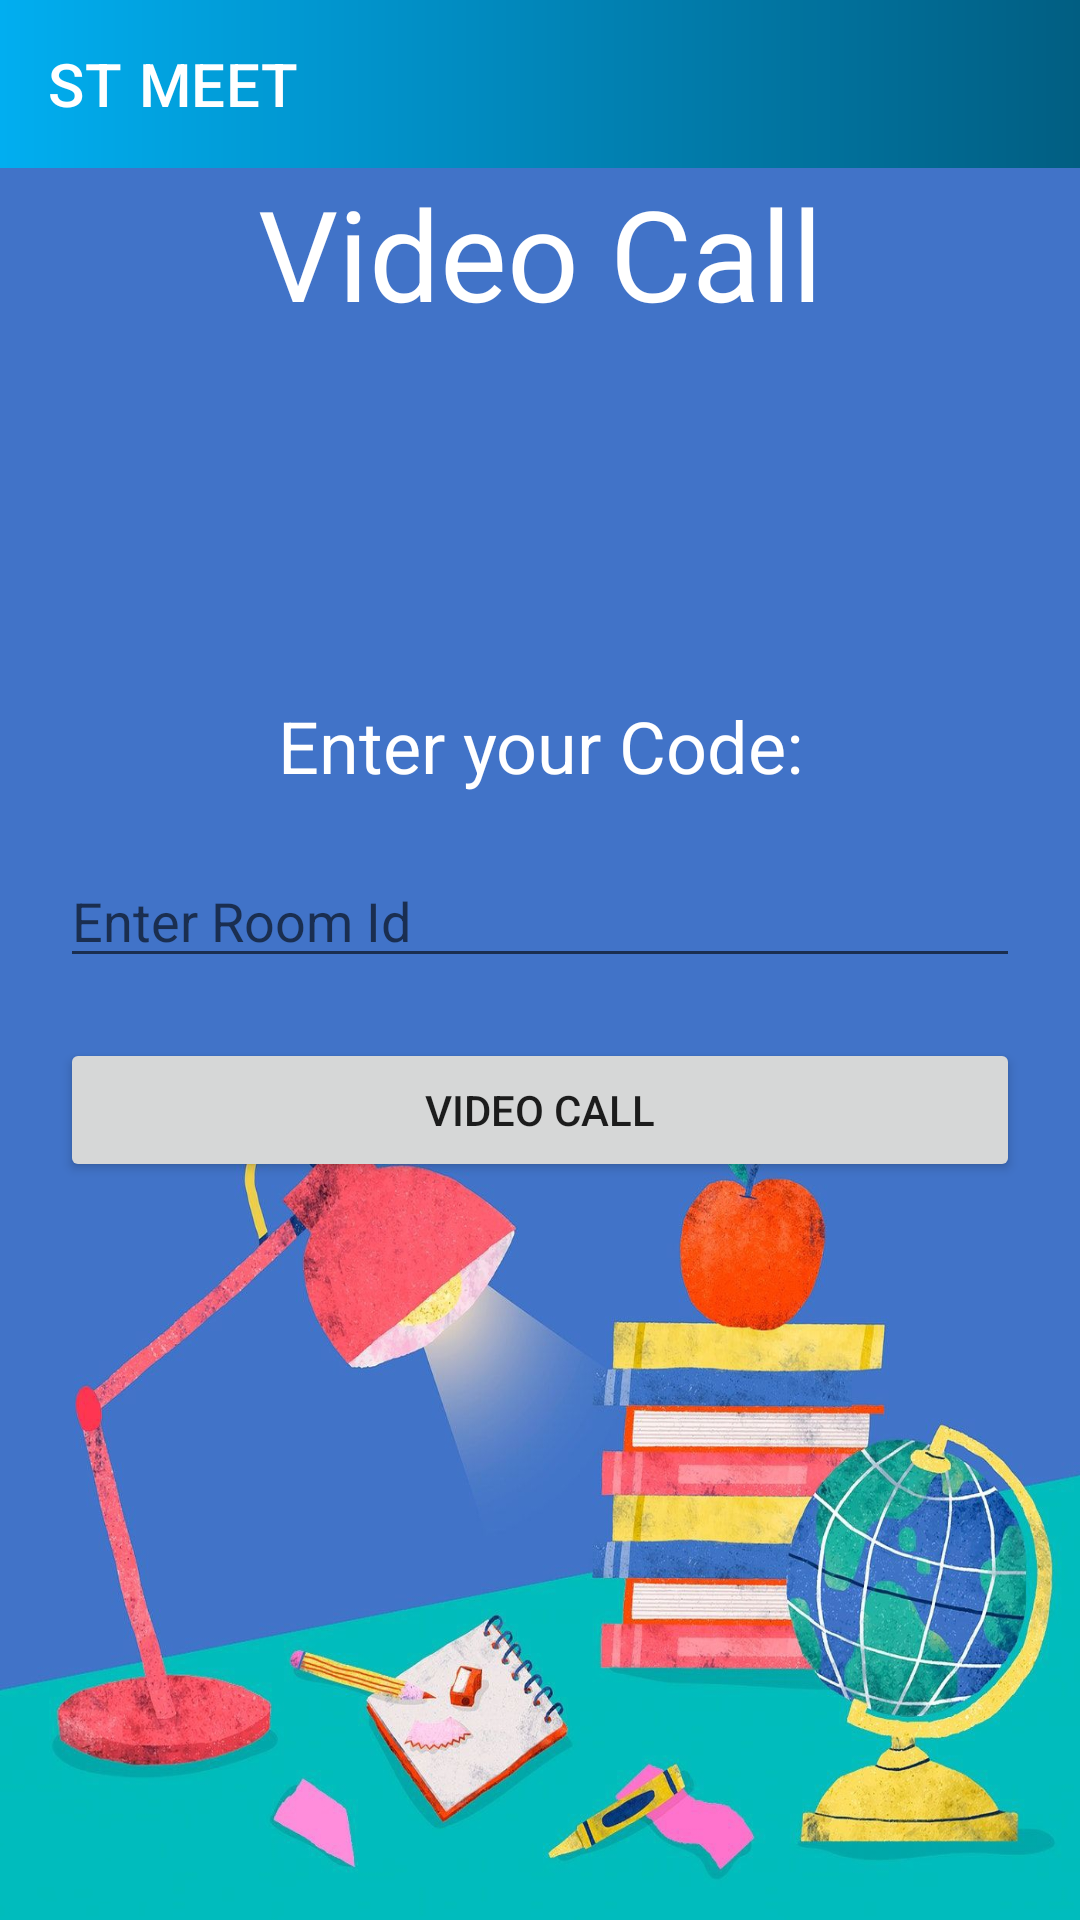

Reconstruct the res/layout file that produces this screen, plus the resources it refers to.
<!-- AndroidManifest.xml: application theme Theme.STMeet -->
<!-- res/layout/activity_teacher_video.xml -->
<?xml version="1.0" encoding="utf-8"?>
<androidx.drawerlayout.widget.DrawerLayout xmlns:android="http://schemas.android.com/apk/res/android"
    xmlns:app="http://schemas.android.com/apk/res-auto"
    xmlns:tools="http://schemas.android.com/tools"
    android:layout_width="match_parent"
    android:layout_height="match_parent"
    android:id="@+id/drawer"
    android:background="@drawable/study3"
    tools:context=".chat.TeacherVideoActivity">


    <LinearLayout
        android:layout_width="match_parent"
        android:layout_height="match_parent"
        android:orientation="vertical"
        android:layout_marginTop="56dp">

        <TextView
            android:id="@+id/textView5"
            android:layout_width="match_parent"
            android:layout_height="wrap_content"
            android:gravity="center"
            android:text="Video Call"
            android:textColor="@color/white"
            android:textSize="42sp"
            android:fontFamily="sans-serif"
            app:layout_constraintEnd_toEndOf="parent"
            app:layout_constraintStart_toStartOf="parent"
            app:layout_constraintTop_toTopOf="parent" />

        <TextView
            android:layout_width="match_parent"
            android:layout_height="wrap_content"
            android:layout_marginTop="120sp"
            android:layout_marginLeft="20sp"
            android:layout_marginRight="20sp"
            android:text="Enter your Code:"
            android:textColor="@color/white"
            android:gravity="center"
            android:textSize="24sp"/>


        <EditText
            android:layout_width="match_parent"
            android:layout_height="wrap_content"
            android:hint="Enter Room Id"
            android:layout_gravity="center"
            android:layout_marginTop="20sp"
            android:layout_marginLeft="20sp"
            android:layout_marginRight="20sp"
            android:textColor="@color/white"
            android:id="@+id/videoId"
            />

        <Button
            android:layout_width="match_parent"
            android:layout_height="wrap_content"
            android:text="Video Call"
            android:layout_margin="20sp"
            android:onClick="videoCall"/>

    </LinearLayout>

    <include
        android:layout_height="match_parent"
        android:layout_width="match_parent"
        layout="@layout/content_main"/>

    <com.google.android.material.navigation.NavigationView
        android:layout_width="wrap_content"
        android:layout_height="match_parent"
        android:id="@+id/navmenu"
        app:menu="@menu/teacher_menu"
        app:headerLayout="@layout/drawer_header"
        android:layout_gravity="start"/>



</androidx.drawerlayout.widget.DrawerLayout>
<!-- res/layout/content_main.xml (included above) -->
<?xml version="1.0" encoding="utf-8"?>
<androidx.constraintlayout.widget.ConstraintLayout xmlns:android="http://schemas.android.com/apk/res/android"
    android:layout_width="match_parent"
    android:layout_height="match_parent"
    xmlns:app="http://schemas.android.com/apk/res-auto"
    xmlns:tools="http://schemas.android.com/tools"
    >

    <androidx.appcompat.widget.Toolbar
        android:id="@+id/toolbar"
        android:layout_width="match_parent"
        android:layout_height="?attr/actionBarSize"
        app:title="ST MEET"
        app:titleTextColor="@color/white"
        app:layout_constraintEnd_toEndOf="parent"
        android:background="@drawable/bg1"
        android:gravity="center"
        app:layout_constraintStart_toStartOf="parent"
        app:layout_constraintTop_toTopOf="parent"
        android:theme="@style/ThemeOverlay.AppCompat.Dark"/>

</androidx.constraintlayout.widget.ConstraintLayout>
<!-- res/layout/drawer_header.xml (included above) -->
<?xml version="1.0" encoding="utf-8"?>
<androidx.appcompat.widget.LinearLayoutCompat
    xmlns:android="http://schemas.android.com/apk/res/android"
    android:layout_width="match_parent"
    android:layout_height="170dp"
    android:orientation="vertical"
    android:background="@drawable/bg1">

    <ImageView
        android:layout_width="match_parent"
        android:layout_height="match_parent"
        android:src="@drawable/logo4"/>


</androidx.appcompat.widget.LinearLayoutCompat>
<!-- resources referenced by this layout -->
<resources>
  <color name="white">#FFFFFFFF</color>
  <!-- drawable bg1 (drawable) -->
  <?xml version="1.0" encoding="utf-8"?>
  <shape xmlns:android="http://schemas.android.com/apk/res/android">
  
      <gradient android:startColor="@color/lightBlue"
                android:endColor="@color/midBlue">
      </gradient>
  
  </shape>
  <!-- drawable logo4: png bitmap (drawable, 20120 bytes) -->
  <!-- drawable study3: jpg bitmap (drawable, 245236 bytes) -->
  <style name="Theme.STMeet" parent="Theme.MaterialComponents.DayNight.NoActionBar">
          
          <item name="colorPrimary">@color/lightBlue</item>
          <item name="colorPrimaryVariant">@color/midBlue</item>
          <item name="colorOnPrimary">@color/white</item>
          
          <item name="colorSecondary">@color/teal_200</item>
          <item name="colorSecondaryVariant">@color/teal_700</item>
          <item name="colorOnSecondary">@color/black</item>
          
          <item name="android:statusBarColor" tools:targetApi="l">?attr/colorPrimaryVariant</item>
          
          <item name="android:itemBackground">@drawable/bg1</item>
  
      </style>
  <color name="lightBlue">#01AEF0</color>
  <color name="midBlue">#015E82</color>
  <color name="teal_200">#FF03DAC5</color>
  <color name="teal_700">#FF018786</color>
  <color name="black">#FF000000</color>
</resources>
